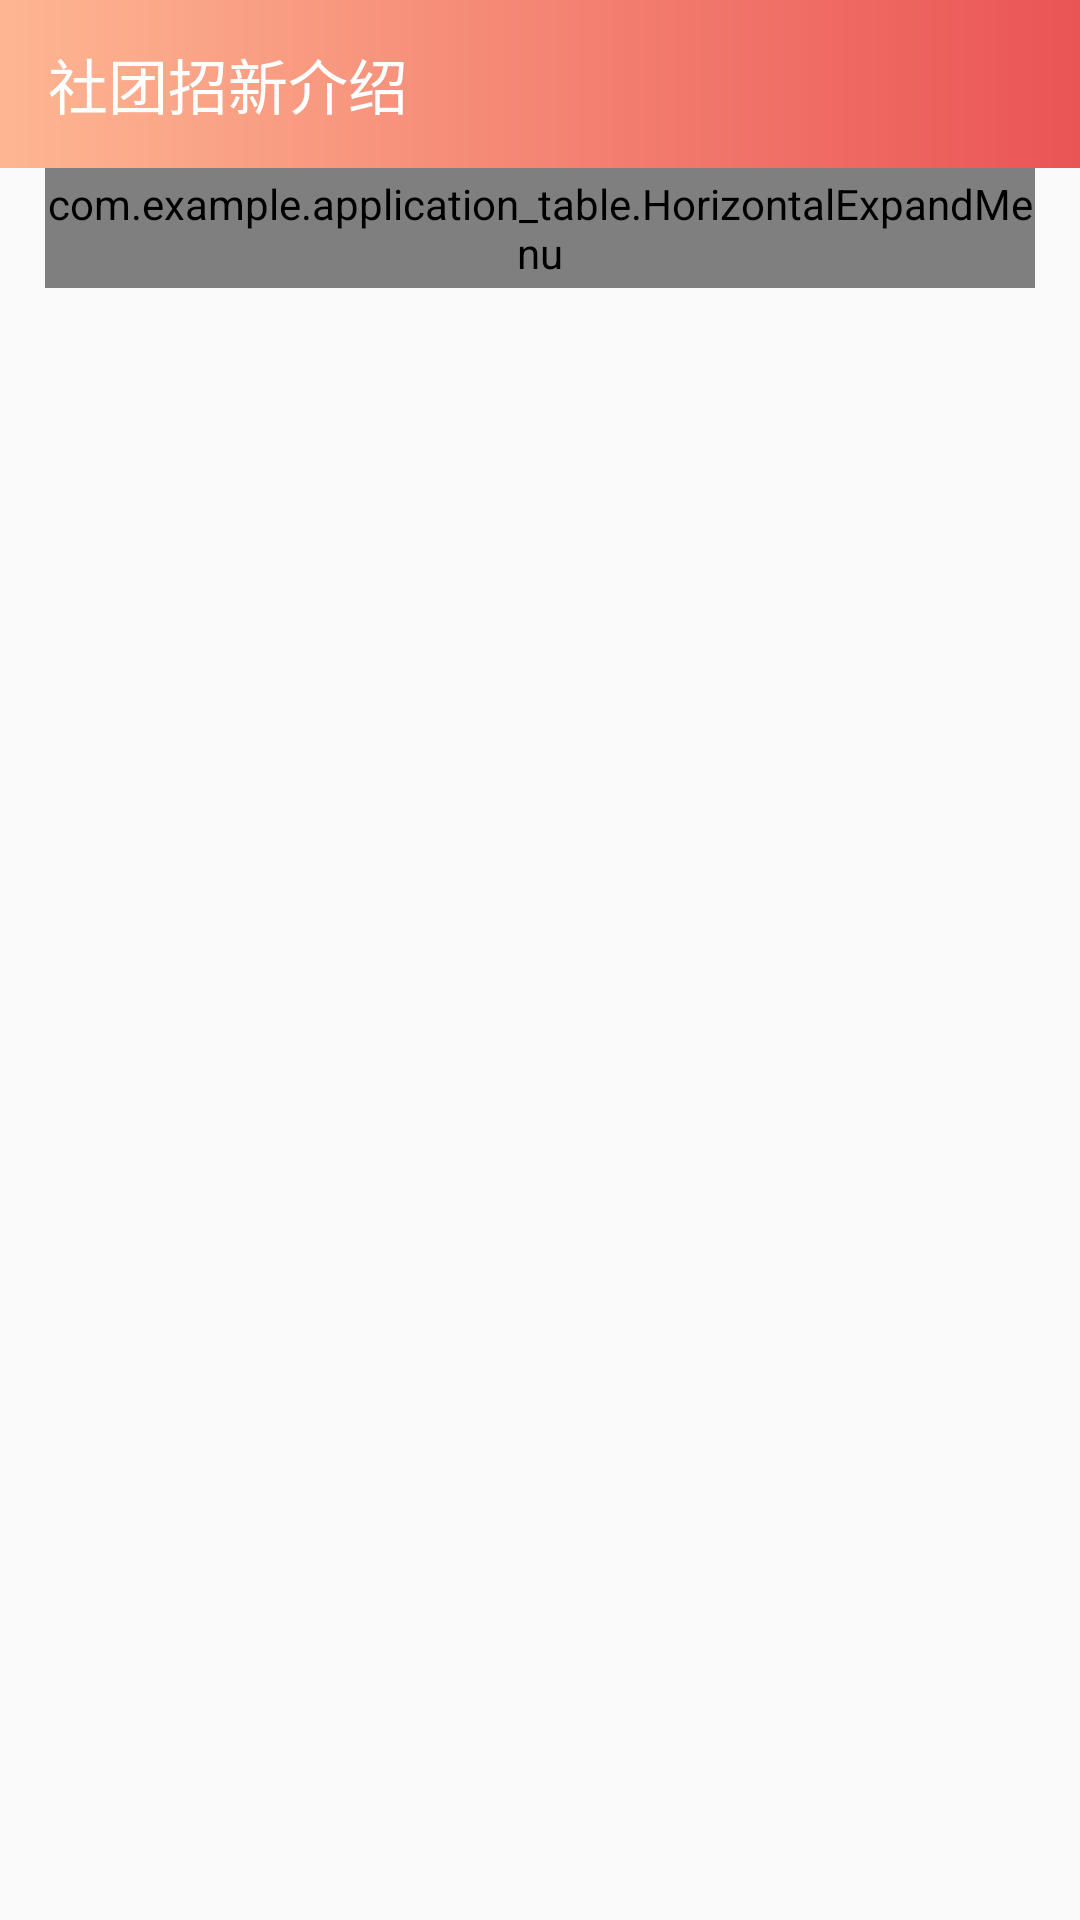

The Android layout XML behind this screen, and the referenced resources:
<!-- AndroidManifest.xml: application theme AppTheme -->
<!-- res/layout/activity_main.xml -->
<?xml version="1.0" encoding="utf-8"?>
<RelativeLayout xmlns:android="http://schemas.android.com/apk/res/android"

    android:layout_width="match_parent"
    android:layout_height="match_parent"
    xmlns:app="http://schemas.android.com/apk/res-auto">
    <android.support.v7.widget.Toolbar
        android:id="@+id/toolbar"
        app:title="社团招新介绍"
        android:background="@drawable/toolbar_bg"
        android:theme="@style/ThemeOverlay.AppCompat.Dark.ActionBar"
        app:popupTheme="@style/ThemeOverlay.AppCompat.Light"
        android:layout_width="match_parent"
        android:layout_height="?attr/actionBarSize"/>
    <com.example.application_table.HorizontalExpandMenu
        android:id="@+id/menu"
        android:layout_below="@id/toolbar"
        android:layout_width="match_parent"
        android:layout_height="40dp"
        android:layout_marginLeft="15dp"
        android:layout_marginRight="15dp">
        <LinearLayout
            android:id="@+id/linearLayout"
            android:layout_width="match_parent"
            android:layout_height="match_parent"
            android:orientation="horizontal"
            android:gravity="center_vertical"
            android:clickable="true">
            <TextView
                android:id="@+id/tv"
                android:layout_width="0dp"
                android:layout_height="match_parent"
                android:layout_weight="1"
                android:gravity="center"
                android:clickable="true"
                android:text="item1"/>
            <TextView
                android:id="@+id/tv1"
                android:layout_width="0dp"
                android:layout_height="match_parent"
                android:layout_weight="1"
                android:gravity="center"
                android:clickable="true"
                android:text="item1"/>
            <TextView
                android:id="@+id/tv2"
                android:clickable="true"
                android:layout_width="0dp"
                android:layout_height="match_parent"
                android:layout_weight="1"
                android:gravity="center"
                android:text="item2"/>
            <TextView
                android:id="@+id/tv3"
                android:clickable="true"
                android:layout_width="0dp"
                android:layout_height="match_parent"
                android:layout_weight="1"
                android:gravity="center"
                android:text="item3"/>
        </LinearLayout>
    </com.example.application_table.HorizontalExpandMenu>
    <ListView
        android:id="@+id/listview"
        android:padding="10dp"
        android:layout_below="@id/menu"
        android:layout_width="match_parent"
        android:layout_height="match_parent"/>



</RelativeLayout>
<!-- resources referenced by this layout -->
<resources>
  <!-- drawable toolbar_bg (drawable) -->
  <?xml version="1.0" encoding="utf-8"?>
  <shape xmlns:android="http://schemas.android.com/apk/res/android"
      android:shape="rectangle">
  
      <gradient
          android:angle="0"
          android:startColor="#feb692"
          android:endColor="#ea5455"
          android:type="linear"
          />
  
  </shape>
  <style name="AppTheme" parent="Theme.AppCompat.Light.NoActionBar">
          
          <item name="colorPrimary">@color/colorPrimary</item>
          <item name="colorPrimaryDark">@color/colorPrimaryDark</item>
          <item name="colorAccent">@color/colorAccent</item>
          
          <item name="android:actionMenuTextAppearance">@style/MenuTextStyle</item>
          <item name="dropDownListViewStyle">@style/mySpinnerStyle</item>
      </style>
  <color name="colorPrimary">#008577</color>
  <color name="colorPrimaryDark">#00574B</color>
  <color name="colorAccent">#D81B60</color>
  <style name="MenuTextStyle">
          <item name="android:textSize">15sp</item>
      </style>
  <style name="mySpinnerStyle" parent="Widget.AppCompat.Light.ListView.DropDown">
          <item name="android:divider">#000000</item>
          <item name="android:dividerHeight">1dp</item>
      </style>
</resources>
